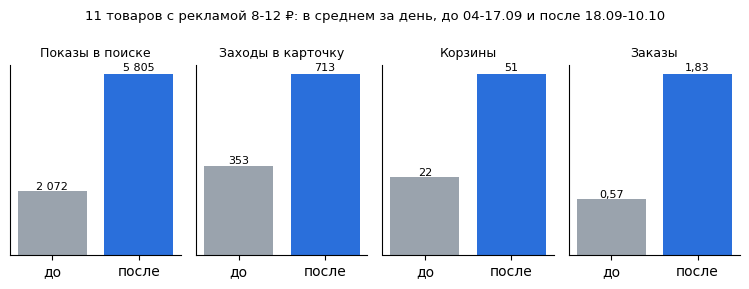

This chart was generated by the following Python code: (Note: this script raises an exception after producing the figure.)
# График «до/после» теста 1 для отчёта Word (данные - abs.py по sku_views и orders_daily)
import os,matplotlib; matplotlib.use('Agg')
import matplotlib.pyplot as plt
plt.rcParams.update({'font.family':'DejaVu Sans','font.size':10,'axes.spines.top':False,'axes.spines.right':False})
B='#2a6fdb';G='#9aa3ad'
f,ax=plt.subplots(1,4,figsize=(7.6,2.9))
data=[('Показы в поиске',2072,5805),('Заходы в карточку',353,713),('Корзины',22,51),('Заказы',0.57,1.83)]
for a,(t,b,v) in zip(ax,data):
  a.bar(['до','после'],[b,v],color=[G,B]);a.set_title(t,fontsize=9)
  for i,y in enumerate([b,v]): a.text(i,y*1.02,(f'{y:,.0f}'.replace(',',' ') if y>10 else str(y).replace('.',',')),ha='center',fontsize=8)
  a.set_yticks([])
f.suptitle('11 товаров с рекламой 8-12 ₽: в среднем за день, до 04-17.09 и после 18.09-10.10',fontsize=9.5)
f.tight_layout();f.savefig(os.path.join(os.path.dirname(os.path.abspath(__file__)),'d1.png'),dpi=200)
